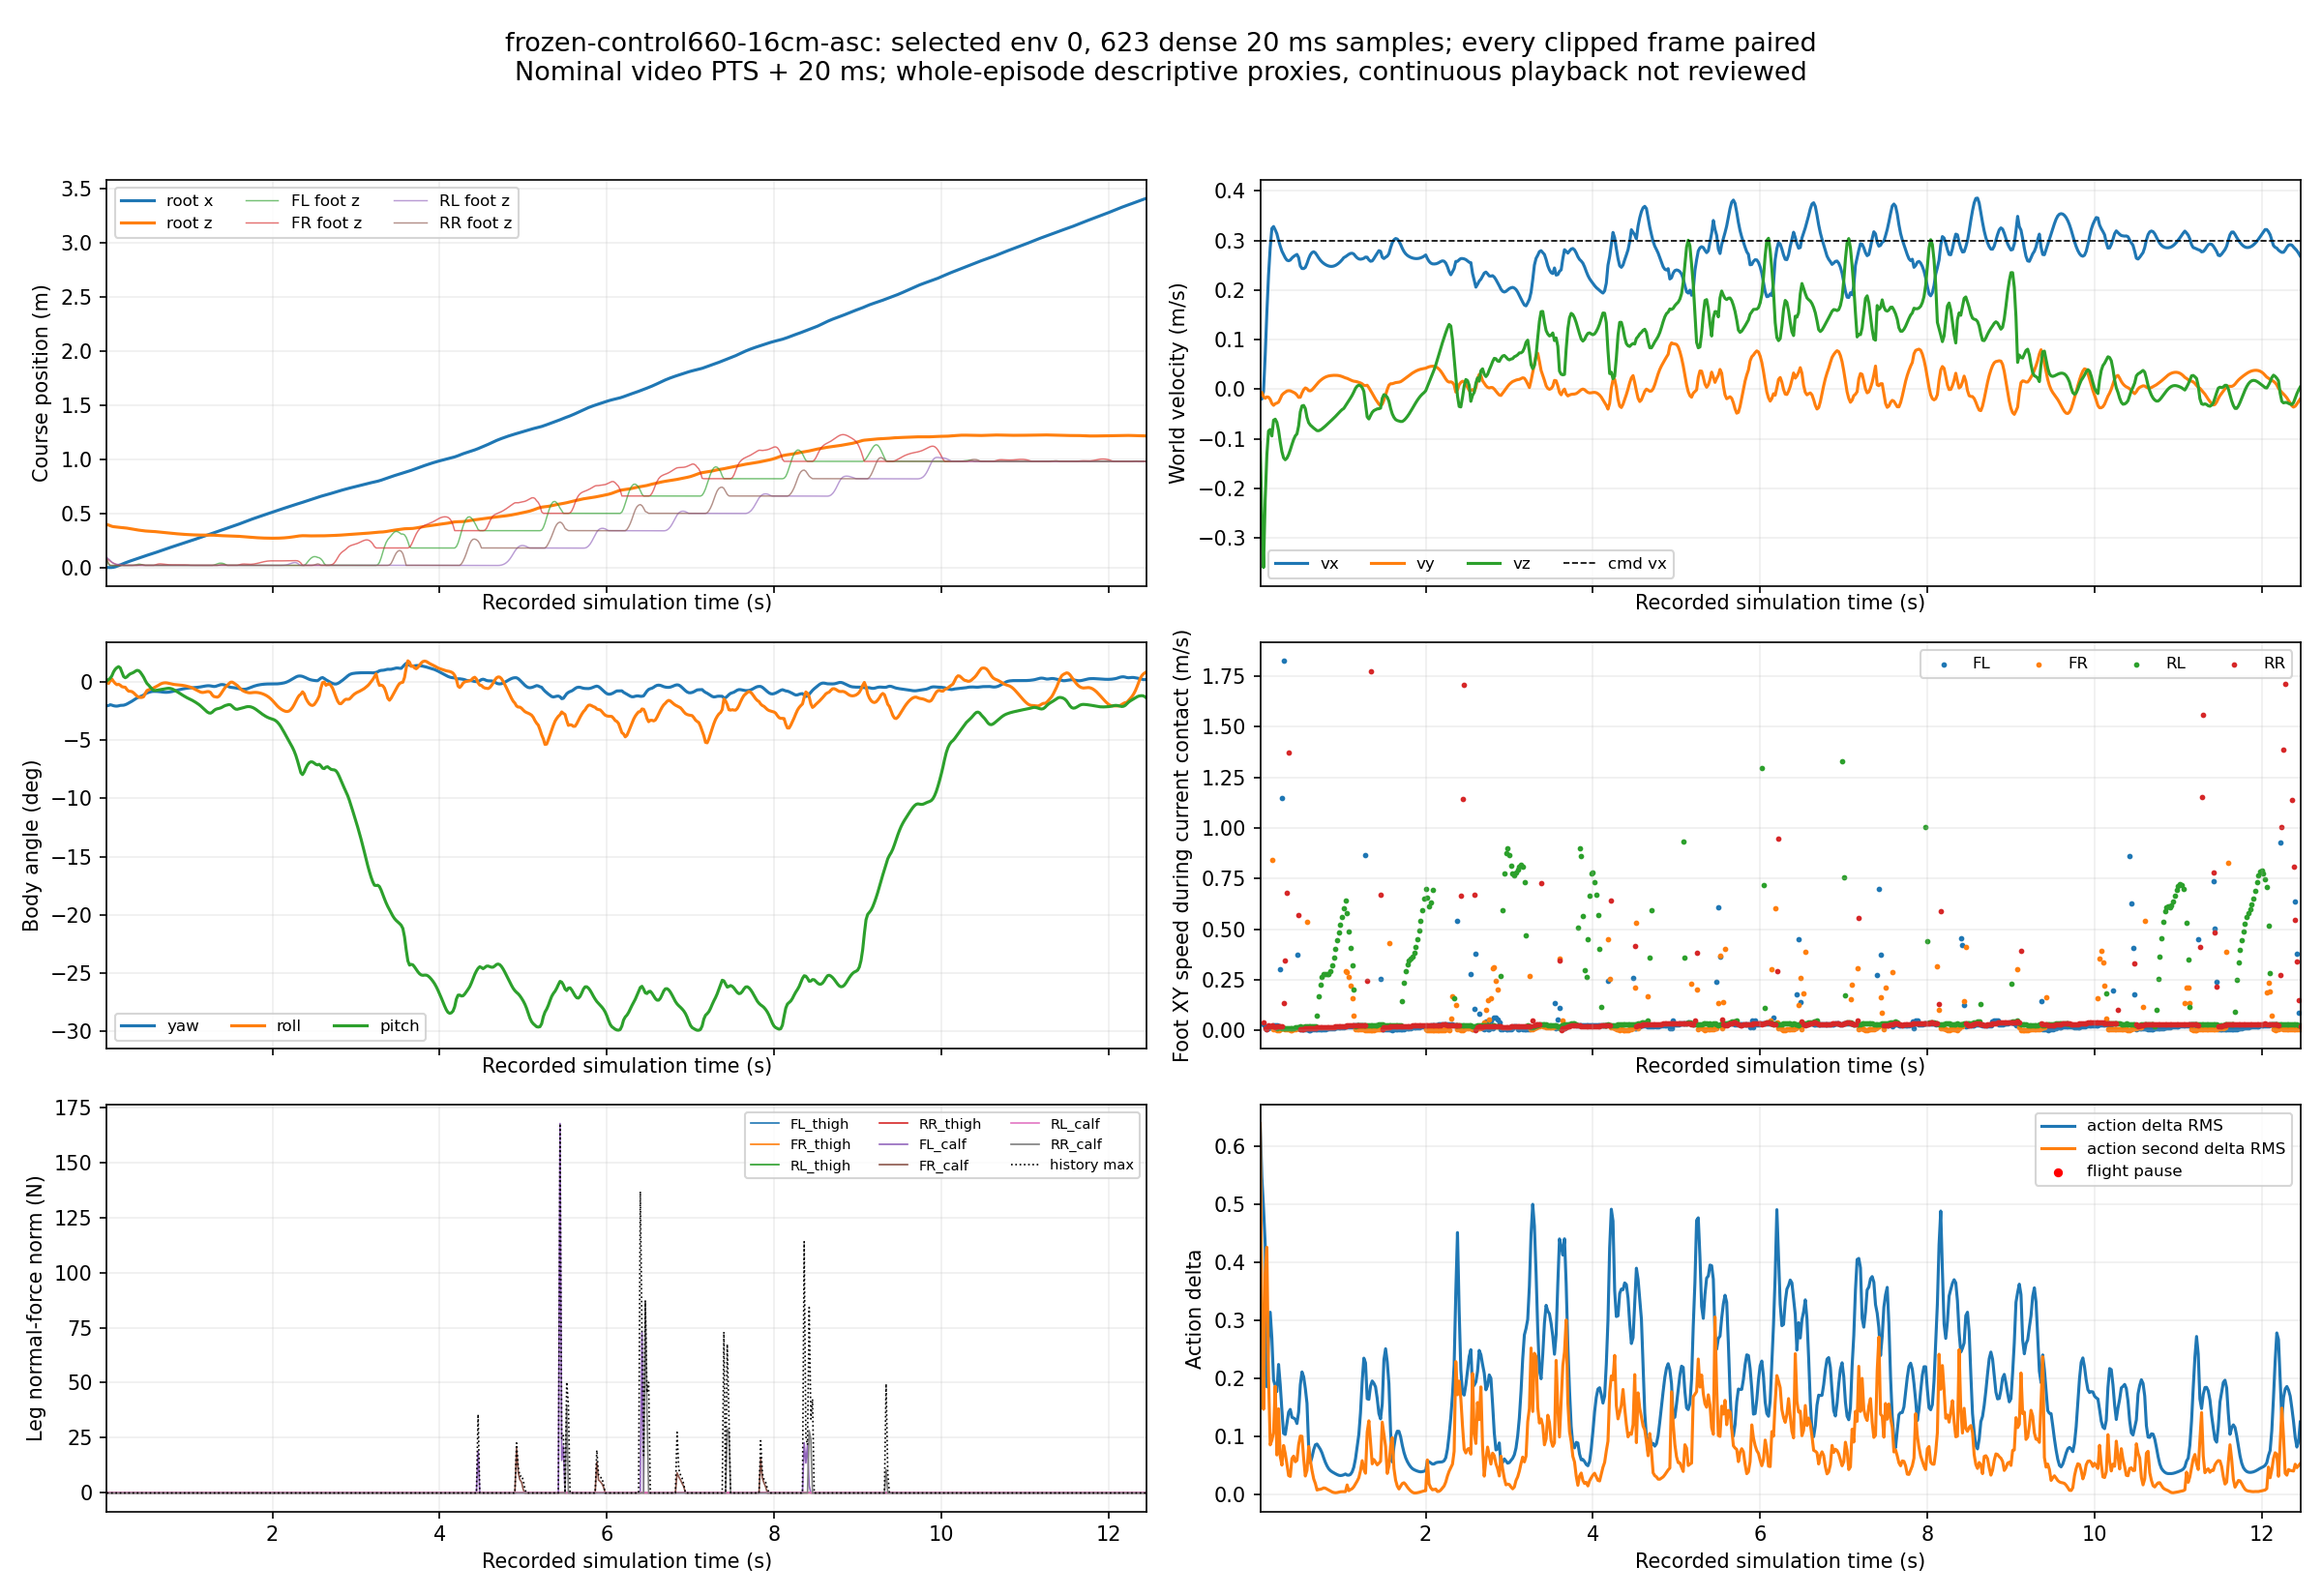

Data behind this chart, as committed beside it:
frame_index, encoded_pts_s, nominal_simulation_time_s, trace_time_s, environment_id, case_id, active, root_relative_xyz_x_m, root_relative_xyz_y_m, root_relative_xyz_z_m, root_linear_velocity_w_x_m_s, root_linear_velocity_w_y_m_s, root_linear_velocity_w_z_m_s, yaw_roll_pitch_yaw_rad, yaw_roll_pitch_roll_rad, yaw_roll_pitch_pitch_rad, command_vx_vy_yaw_vx_m_s, command_vx_vy_yaw_vy_m_s, command_vx_vy_yaw_yaw_rate_rad_s, FL_foot_relative_x_m, FL_foot_relative_y_m, FL_foot_relative_z_m, FL_foot_horizontal_speed_m_s, FL_foot_history_contact
0, 0.0, 0.02, 0.02, 0, 0, 1, 0.003794, 0.02566, 0.3993, -0.01867, -0.009388, -0.1074, -0.03614, -3.98192678403575e-05, 0.001133, 0.3, 0.0, 0.03558, 0.176, 0.1864, 0.07199, 1.234, 0
1, 0.02, 0.04, 0.04, 0, 0, 1, 0.003387, 0.02548, 0.396, -0.02016, -0.006572, -0.2625, -0.03566, -0.002755, 0.003359, 0.3, 0.0, 0.03614, 0.1467, 0.1565, 0.03117, 2.588, 0
2, 0.04, 0.06, 0.06, 0, 0, 1, 0.003055, 0.02519, 0.3893, -0.004651, -0.01498, -0.3598, -0.03452, 0.001493, 0.005194, 0.3, 0.0, 0.03566, 0.138, 0.1471, 0.02274, 0.02799, 1
3, 0.06, 0.08, 0.08, 0, 0, 1, 0.003714, 0.02484, 0.3837, 0.06837, -0.01846, -0.2227, -0.03517, 0.004015, 0.008894, 0.3, 0.0, 0.03452, 0.1373, 0.1471, 0.02283, 0.01377, 1
4, 0.08, 0.1, 0.1, 0, 0, 1, 0.005972, 0.02455, 0.3804, 0.1548, -0.01576, -0.1326, -0.03601, 0.0003124, 0.01473, 0.3, 0.0, 0.03517, 0.137, 0.1471, 0.02285, 0.003363, 1
5, 0.1, 0.12, 0.12, 0, 0, 1, 0.009807, 0.02426, 0.3784, 0.2296, -0.01626, -0.08439, -0.03649, -0.00265, 0.01864, 0.3, 0.0, 0.03601, 0.1371, 0.1471, 0.02283, 0.009262, 1
6, 0.12, 0.14, 0.14, 0, 0, 1, 0.01492, 0.02391, 0.3769, 0.2856, -0.02059, -0.08139, -0.03658, -0.00451, 0.02103, 0.3, 0.0, 0.03649, 0.1373, 0.147, 0.02279, 0.01732, 1
7, 0.14, 0.16, 0.16, 0, 0, 1, 0.02102, 0.0234, 0.3751, 0.3241, -0.0289, -0.09447, -0.03619, -0.003859, 0.02247, 0.3, 0.0, 0.03658, 0.1376, 0.1471, 0.02272, 0.01799, 1
8, 0.16, 0.18, 0.18, 0, 0, 1, 0.02756, 0.02278, 0.3734, 0.328, -0.03261, -0.06273, -0.03551, -0.005288, 0.0206, 0.3, 0.0, 0.03619, 0.138, 0.1471, 0.02267, 0.02452, 1
9, 0.18, 0.2, 0.2, 0, 0, 1, 0.03401, 0.02217, 0.3721, 0.3212, -0.02937, -0.06059, -0.03532, -0.007517, 0.0143, 0.3, 0.0, 0.03551, 0.1385, 0.1471, 0.02259, 0.02672, 1
10, 0.2, 0.22, 0.22, 0, 0, 1, 0.04037, 0.02158, 0.3706, 0.3134, -0.02818, -0.06689, -0.03522, -0.008075, 0.007685, 0.3, 0.0, 0.03532, 0.139, 0.1471, 0.02254, 0.02276, 1
11, 0.22, 0.24, 0.24, 0, 0, 1, 0.0465, 0.02102, 0.369, 0.2999, -0.02612, -0.0831, -0.03447, -0.008381, 0.005901, 0.3, 0.0, 0.03522, 0.1395, 0.1471, 0.0225, 0.0184, 1
12, 0.24, 0.26, 0.26, 0, 0, 1, 0.05238, 0.02056, 0.3671, 0.2884, -0.01938, -0.1065, -0.03339, -0.01184, 0.007268, 0.3, 0.0, 0.03447, 0.1453, 0.1487, 0.0225, 0.3018, 1
13, 0.26, 0.28, 0.28, 0, 0, 1, 0.05804, 0.02023, 0.3647, 0.2784, -0.01193, -0.1262, -0.03204, -0.0142, 0.009904, 0.3, 0.0, 0.03339, 0.1652, 0.1527, 0.0226, 1.15, 1
14, 0.28, 0.3, 0.3, 0, 0, 1, 0.06352, 0.01999, 0.362, 0.2716, -0.00851, -0.1385, -0.03067, -0.01439, 0.01173, 0.3, 0.0, 0.03204, 0.1979, 0.1588, 0.02275, 1.826, 1
15, 0.3, 0.32, 0.32, 0, 0, 1, 0.06886, 0.01981, 0.3592, 0.2649, -0.006261, -0.1424, -0.02921, -0.01491, 0.01273, 0.3, 0.0, 0.03067, 0.2396, 0.1654, 0.023, 2.292, 1
16, 0.32, 0.34, 0.34, 0, 0, 1, 0.07406, 0.01967, 0.3563, 0.2602, -0.003799, -0.1391, -0.02751, -0.01671, 0.01393, 0.3, 0.0, 0.02921, 0.2876, 0.1694, 0.0241, 2.419, 0
17, 0.34, 0.36, 0.36, 0, 0, 1, 0.07919, 0.01958, 0.3536, 0.2589, -0.003164, -0.1322, -0.02582, -0.01918, 0.01563, 0.3, 0.0, 0.02751, 0.3343, 0.1687, 0.02749, 2.187, 0
18, 0.36, 0.38, 0.38, 0, 0, 1, 0.08435, 0.01949, 0.3511, 0.2604, -0.003376, -0.1225, -0.02432, -0.0216, 0.01693, 0.3, 0.0, 0.02582, 0.3738, 0.164, 0.0317, 1.765, 0
19, 0.38, 0.4, 0.4, 0, 0, 1, 0.08956, 0.0194, 0.3487, 0.2645, -0.004877, -0.1117, -0.02319, -0.02305, 0.0165, 0.3, 0.0, 0.02432, 0.404, 0.1567, 0.03411, 1.342, 0
20, 0.4, 0.42, 0.42, 0, 0, 1, 0.09483, 0.01927, 0.3466, 0.2675, -0.006508, -0.1016, -0.02223, -0.02369, 0.01416, 0.3, 0.0, 0.02319, 0.4257, 0.1485, 0.03319, 0.9985, 0
21, 0.42, 0.44, 0.44, 0, 0, 1, 0.1001, 0.0191, 0.3446, 0.2698, -0.008443, -0.09429, -0.02125, -0.02352, 0.01058, 0.3, 0.0, 0.02223, 0.4405, 0.1404, 0.02878, 0.7178, 0
22, 0.44, 0.46, 0.46, 0, 0, 1, 0.1055, 0.01887, 0.3427, 0.2717, -0.01193, -0.09019, -0.02, -0.02249, 0.006618, 0.3, 0.0, 0.02125, 0.4493, 0.134, 0.02372, 0.3748, 1
23, 0.46, 0.48, 0.48, 0, 0, 1, 0.1109, 0.01852, 0.3409, 0.2654, -0.01652, -0.07403, -0.0182, -0.01735, 0.001582, 0.3, 0.0, 0.02, 0.4514, 0.1333, 0.02372, 0.01126, 1
24, 0.48, 0.5, 0.5, 0, 0, 1, 0.116, 0.01814, 0.3395, 0.2486, -0.01632, -0.04577, -0.01685, -0.01316, -0.002783, 0.3, 0.0, 0.0182, 0.4514, 0.1333, 0.0237, 0.003423, 1
25, 0.5, 0.52, 0.52, 0, 0, 1, 0.1209, 0.01789, 0.3387, 0.2434, -0.007848, -0.03393, -0.01599, -0.01215, -0.005269, 0.3, 0.0, 0.01685, 0.4515, 0.1333, 0.02373, 0.005094, 1
26, 0.52, 0.54, 0.54, 0, 0, 1, 0.1258, 0.01778, 0.3379, 0.2431, -0.001157, -0.03287, -0.01523, -0.01094, -0.008121, 0.3, 0.0, 0.01599, 0.4516, 0.1334, 0.02375, 0.006254, 1
27, 0.54, 0.56, 0.56, 0, 0, 1, 0.1307, 0.01778, 0.3371, 0.2455, 0.002447, -0.03919, -0.0147, -0.01035, -0.01108, 0.3, 0.0, 0.01523, 0.4517, 0.1334, 0.02375, 0.005616, 1
28, 0.56, 0.58, 0.58, 0, 0, 1, 0.1357, 0.01781, 0.3361, 0.2533, 0.0008454, -0.05697, -0.01451, -0.00926, -0.01294, 0.3, 0.0, 0.0147, 0.4518, 0.1334, 0.02375, 0.003661, 1
29, 0.58, 0.6, 0.6, 0, 0, 1, 0.1409, 0.01777, 0.3348, 0.2632, -0.00296, -0.06768, -0.01453, -0.007917, -0.01319, 0.3, 0.0, 0.01451, 0.4518, 0.1334, 0.02374, 0.002346, 1
30, 0.6, 0.62, 0.62, 0, 0, 1, 0.1462, 0.01769, 0.3334, 0.2709, -0.003506, -0.07245, -0.01461, -0.006726, -0.01277, 0.3, 0.0, 0.01453, 0.4519, 0.1334, 0.02372, 0.002752, 1
31, 0.62, 0.64, 0.64, 0, 0, 1, 0.1517, 0.01764, 0.3319, 0.2755, -0.001341, -0.07557, -0.0148, -0.005158, -0.01232, 0.3, 0.0, 0.01461, 0.452, 0.1334, 0.02371, 0.003573, 1
32, 0.64, 0.66, 0.66, 0, 0, 1, 0.1572, 0.01766, 0.3303, 0.2771, 0.002396, -0.07859, -0.0151, -0.003602, -0.01195, 0.3, 0.0, 0.0148, 0.452, 0.1334, 0.0237, 0.004059, 1
33, 0.66, 0.68, 0.68, 0, 0, 1, 0.1627, 0.01775, 0.3288, 0.2748, 0.006463, -0.08124, -0.01545, -0.00248, -0.01156, 0.3, 0.0, 0.0151, 0.4521, 0.1334, 0.02369, 0.004266, 1
34, 0.68, 0.7, 0.7, 0, 0, 1, 0.1681, 0.01793, 0.3271, 0.27, 0.01059, -0.08372, -0.01574, -0.001864, -0.01112, 0.3, 0.0, 0.01545, 0.4522, 0.1334, 0.02367, 0.004344, 1
35, 0.7, 0.72, 0.72, 0, 0, 1, 0.1734, 0.01818, 0.3255, 0.2646, 0.01431, -0.08385, -0.01589, -0.001659, -0.01061, 0.3, 0.0, 0.01574, 0.4523, 0.1335, 0.02366, 0.004551, 1
36, 0.72, 0.74, 0.74, 0, 0, 1, 0.1787, 0.0185, 0.3238, 0.2601, 0.01741, -0.08236, -0.01587, -0.001874, -0.01013, 0.3, 0.0, 0.01589, 0.4524, 0.1335, 0.02366, 0.005215, 1
37, 0.74, 0.76, 0.76, 0, 0, 1, 0.1838, 0.01888, 0.3222, 0.2565, 0.02012, -0.08014, -0.01566, -0.002433, -0.009924, 0.3, 0.0, 0.01587, 0.4525, 0.1336, 0.02365, 0.006037, 1
38, 0.76, 0.78, 0.78, 0, 0, 1, 0.1889, 0.0193, 0.3206, 0.2536, 0.02244, -0.0774, -0.01528, -0.003096, -0.01016, 0.3, 0.0, 0.01566, 0.4526, 0.1336, 0.02365, 0.007007, 1
39, 0.78, 0.8, 0.8, 0, 0, 1, 0.1939, 0.01976, 0.319, 0.2513, 0.02428, -0.07439, -0.01477, -0.003677, -0.01087, 0.3, 0.0, 0.01528, 0.4527, 0.1337, 0.02364, 0.00795, 1
40, 0.8, 0.82, 0.82, 0, 0, 1, 0.1989, 0.02026, 0.3175, 0.2496, 0.02565, -0.07128, -0.01417, -0.004115, -0.01201, 0.3, 0.0, 0.01477, 0.4529, 0.1337, 0.02364, 0.008902, 1
41, 0.82, 0.84, 0.84, 0, 0, 1, 0.2039, 0.02077, 0.3161, 0.2483, 0.02661, -0.06808, -0.01352, -0.004424, -0.01342, 0.3, 0.0, 0.01417, 0.4531, 0.1338, 0.02363, 0.00977, 1
42, 0.84, 0.86, 0.86, 0, 0, 1, 0.2088, 0.0213, 0.3147, 0.2476, 0.02725, -0.06487, -0.01285, -0.004655, -0.01499, 0.3, 0.0, 0.01352, 0.4533, 0.1339, 0.02362, 0.01047, 1
43, 0.86, 0.88, 0.88, 0, 0, 1, 0.2138, 0.02184, 0.3134, 0.2476, 0.02765, -0.0617, -0.0122, -0.004861, -0.0166, 0.3, 0.0, 0.01285, 0.4535, 0.1339, 0.02362, 0.01124, 1
44, 0.88, 0.9, 0.9, 0, 0, 1, 0.2187, 0.02239, 0.3122, 0.2483, 0.02786, -0.0585, -0.01159, -0.005097, -0.0182, 0.3, 0.0, 0.0122, 0.4537, 0.134, 0.02361, 0.01214, 1
45, 0.9, 0.92, 0.92, 0, 0, 1, 0.2237, 0.02294, 0.311, 0.2496, 0.0279, -0.05515, -0.01104, -0.005405, -0.01976, 0.3, 0.0, 0.01159, 0.454, 0.1341, 0.0236, 0.01295, 1
46, 0.92, 0.94, 0.94, 0, 0, 1, 0.2287, 0.02349, 0.3099, 0.2516, 0.02773, -0.0516, -0.01054, -0.005809, -0.02128, 0.3, 0.0, 0.01104, 0.4542, 0.1341, 0.02359, 0.01371, 1
47, 0.94, 0.96, 0.96, 0, 0, 1, 0.2337, 0.02404, 0.3088, 0.2542, 0.02729, -0.04794, -0.01012, -0.006309, -0.02275, 0.3, 0.0, 0.01054, 0.4545, 0.1342, 0.02357, 0.01465, 1
48, 0.96, 0.98, 0.98, 0, 0, 1, 0.2388, 0.02457, 0.3079, 0.2573, 0.02654, -0.04437, -0.009759, -0.006887, -0.02415, 0.3, 0.0, 0.01012, 0.4548, 0.1342, 0.02356, 0.01556, 1
49, 0.98, 1.0, 1.0, 0, 0, 1, 0.244, 0.02509, 0.307, 0.261, 0.02544, -0.04125, -0.009459, -0.007517, -0.02546, 0.3, 0.0, 0.009759, 0.4551, 0.1343, 0.02355, 0.0164, 1
50, 1.0, 1.02, 1.02, 0, 0, 1, 0.2492, 0.02559, 0.3061, 0.2652, 0.02402, -0.03897, -0.009211, -0.008182, -0.02664, 0.3, 0.0, 0.009459, 0.4554, 0.1344, 0.02353, 0.01728, 1
51, 1.02, 1.04, 1.04, 0, 0, 1, 0.2546, 0.02605, 0.3054, 0.2671, 0.0227, -0.0338, -0.009006, -0.009251, -0.02784, 0.3, 0.0, 0.009211, 0.4558, 0.1344, 0.02351, 0.01822, 1
52, 1.04, 1.06, 1.06, 0, 0, 1, 0.2599, 0.02651, 0.3047, 0.2696, 0.02172, -0.02852, -0.008854, -0.01054, -0.02925, 0.3, 0.0, 0.009006, 0.4562, 0.1344, 0.02349, 0.01925, 1
53, 1.06, 1.08, 1.08, 0, 0, 1, 0.2653, 0.02693, 0.3041, 0.2719, 0.0202, -0.02336, -0.008687, -0.01187, -0.03077, 0.3, 0.0, 0.008854, 0.4565, 0.1345, 0.02347, 0.02016, 1
54, 1.08, 1.1, 1.1, 0, 0, 1, 0.2708, 0.02732, 0.3037, 0.2737, 0.01854, -0.01805, -0.008466, -0.01327, -0.03237, 0.3, 0.0, 0.008687, 0.457, 0.1345, 0.02345, 0.02097, 1
55, 1.1, 1.12, 1.12, 0, 0, 1, 0.2763, 0.02768, 0.3033, 0.2741, 0.01705, -0.01236, -0.00818, -0.01457, -0.03413, 0.3, 0.0, 0.008466, 0.4574, 0.1346, 0.02343, 0.02178, 1
56, 1.12, 1.14, 1.14, 0, 0, 1, 0.2817, 0.02801, 0.3031, 0.2725, 0.01601, -0.005712, -0.007809, -0.01558, -0.03617, 0.3, 0.0, 0.00818, 0.4578, 0.1346, 0.02341, 0.02246, 1
57, 1.14, 1.16, 1.16, 0, 0, 1, 0.2872, 0.02832, 0.303, 0.2682, 0.01553, 0.001618, -0.007339, -0.01613, -0.03847, 0.3, 0.0, 0.007809, 0.4582, 0.1347, 0.02338, 0.02288, 1
58, 1.16, 1.18, 1.18, 0, 0, 1, 0.2925, 0.02861, 0.303, 0.2647, 0.01473, 0.006118, -0.006857, -0.01593, -0.04084, 0.3, 0.0, 0.007339, 0.4587, 0.1347, 0.02335, 0.02317, 1
59, 1.18, 1.2, 1.2, 0, 0, 1, 0.2978, 0.02888, 0.3031, 0.2626, 0.01368, 0.007939, -0.006437, -0.01536, -0.0432, 0.3, 0.0, 0.006857, 0.4591, 0.1348, 0.02332, 0.02325, 1
... 563 more rows
